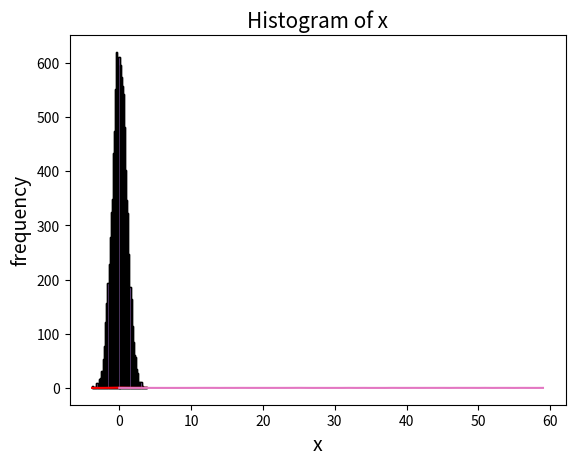
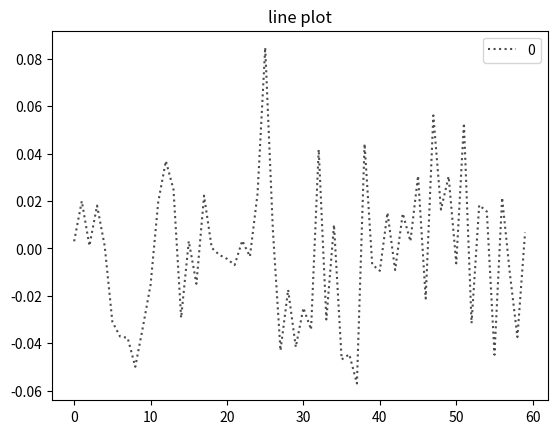
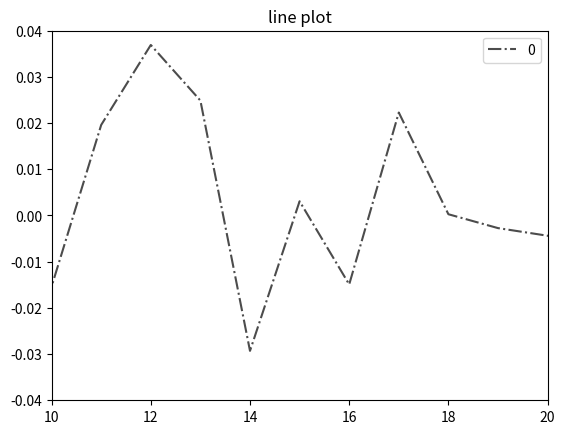
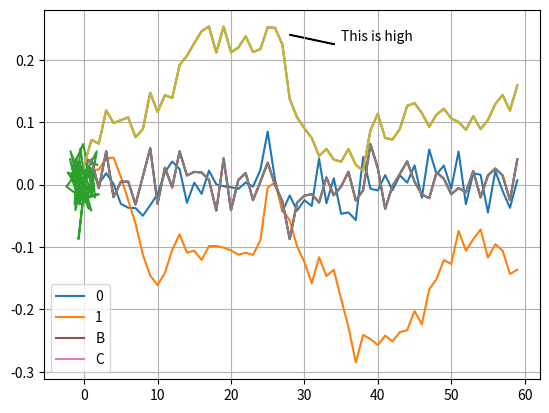
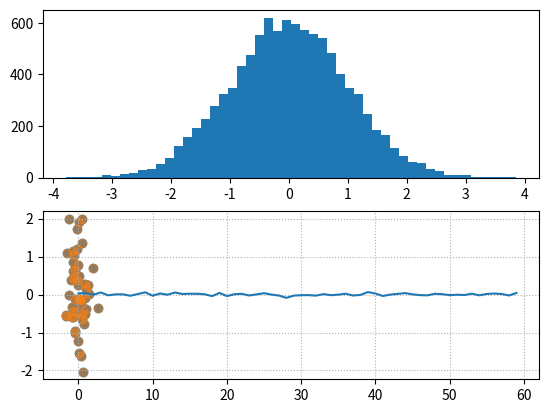

Write the Python code that produced these figures, in order.
# se importan las bibliotecas a usar

import numpy as np
import pandas as pd
import matplotlib.pyplot as plt

# Permite graficar dentro del notebook

%matplotlib inline

# np.random.seed(3)

random_normal_set = np.random.normal(0, .03, size=60)

# Para ver los datos generados, se manda a llamar a la variable en la cual se guardaron:

random_normal_set

# longitud del conjunto: cantidad de numeros generados

cant = len(random_normal_set)

# Pormedio de los datos

mean = np.mean(random_normal_set)

mean_round = round(np.mean(random_normal_set), 1)

# desviacion estandar de los datos

std = np.std(random_normal_set)

std_round = round(np.std(random_normal_set), 2)

print(cant)

plt.hist(random_normal_set);

# el simbolo ';' al final de cualquier sentencia relacionada con una grafica, evita que se escriba texto 
# antes de presentar la grafica, es equivalente a plt.show()

plt.hist(random_normal_set, edgecolor='black');

plt.hist(random_normal_set, bins=20, edgecolor='black');

plt.hist(random_normal_set, bins=20, edgecolor='black', color='red', alpha = 0.5);

x = np.random.standard_normal(10000)

x

# longitud del conjunto: cantidad de numeros generados

cant = len(x)

# Pormedio de los datos

mean = np.mean(x)

mean_round = round(np.mean(x), 1)

# desviacion estandar de los datos

std = np.std(x)

std_round = round(np.std(x), 2)

print(std)

plt.hist(x, bins=50, edgecolor='black');

plt.hist(x, bins=50, edgecolor='black')
plt.xlabel('x', size=14)
plt.ylabel('frequency', size=14)
plt.title('Histogram of x', size=15);

# normal plot with theoretical overlay
from scipy.stats import norm

plt.hist(x, bins=50, edgecolor='black', density=True)

mean, sd = norm.fit(x)

min_x = float(np.min(x))
max_x = float(np.max(x))
overlay = np.linspace(min_x, max_x, 100)
params = norm.pdf(overlay, mean, sd)
plt.plot(overlay, params, 'r');

df = pd.DataFrame(np.random.normal(0,.03,size=60))

plt.plot(df);

df.plot(color='black', linestyle=':', alpha=0.7, title='line plot');

df.plot(color='black', linestyle='-.', alpha=0.7, title='line plot')
plt.xlim(10, 20)
plt.ylim(-0.04, 0.04);

# se agrega una columna al dataframe df 
# que se obtienen de sumar los valores de la primera columna acumulativamente

df[1] = df.cumsum()

# se muestran los primeros 5 renglones de df:

df.head()

df.plot();

# cuando se grafica desde pandas, ya se entiende que por cada columna se realiza una curva diferente, 
# ademas se etiqueta cada curva en un recuadro dentro de la grafica

plt.savefig('tpm.png') 

np.random.seed(3)
df = pd.DataFrame({'A': np.random.normal(size=60), 'B': np.random.normal(0, .03,size=60)})
df['C'] = df['B'].cumsum()


plt.plot(df.A, df.B);

# si usamos plt.plot, para graficar dos columnas de un datafram, 
# matplotlib no entendie que debe graficarlas como survas separadas, si no que entiende que una es x y otra es y

plt.plot(df.B)
plt.plot(df.C);


plt.plot(df.B, label='B')
plt.plot(df.C, label='C')
plt.legend(loc=3);

plt.plot(df.B)
plt.plot(df.C)
plt.grid(True)
plt.text(35,.23, "This is high")
plt.arrow(28,.24, 6,-.015);

import matplotlib.style as mps

# sirve para cambiar el estilo de las graficas

plt.style.available

# typical convention for more a figure made of multiple plots 
# fig is the entire graphic, ax is a plot within the figure
fig, (ax1, ax2) = plt.subplots(2,1)
ax1.hist(x,bins=50)
ax2.plot(df.B);

df = pd.DataFrame({'A':np.random.normal(size=50), 'B':np.random.normal(size=50)})

plt.scatter(df['A'], df['B'])
plt.grid(linestyle=':');

# setting transparency
plt.scatter(df.A, df.B, alpha=.5);